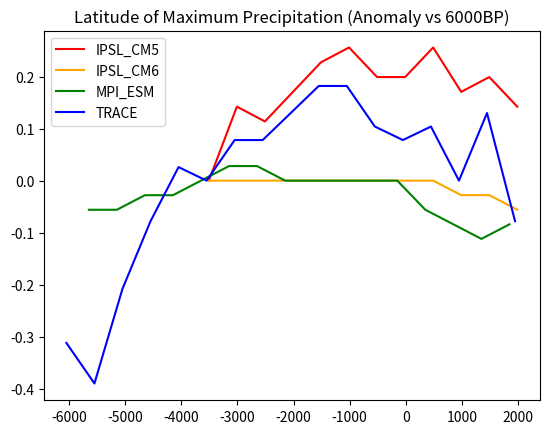
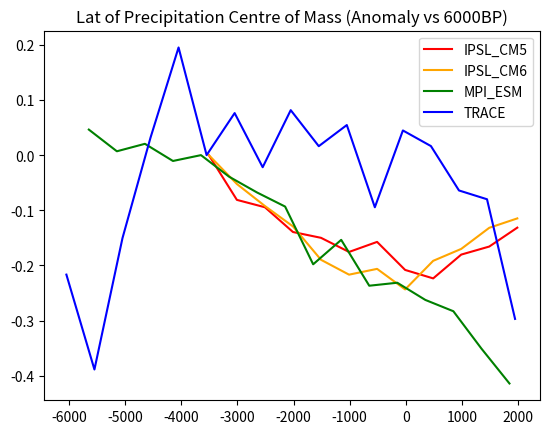

Python code for these plots, in order:
#%%

#IPSL_CM5

IPSL_CM5_year = [250, 750, 1250, 1750, 2250, 2750, 3250, 3750, 4250, 4750, 5250, 5750]
IPSL_CM5_CoM = [1.0127380801486292, 0.9315752557857789, 0.9181959699474251, 0.8732731771712895, 0.8627347327172216, 0.8371114809412946, 0.8553403519515514, 0.8044910906483042, 0.7891488144151811, 0.8323063218151203, 0.8469093043043802, 0.8812060822534226]
IPSL_CM5_max = [5.553311714287792, 5.5364364716881385, 5.572272496917238, 5.56566573407728, 5.537141792813983, 5.582274129720649, 5.577357454844693, 5.601506932310374, 5.6389125165616925, 5.709252366315161, 5.733679328194393, 5.828551488161224]
IPSL_CM5_lat = [5.789473745557997, 5.931721257733869, 5.903271755298695, 5.960170760169044, 6.017069765039393, 6.0455192674745675, 5.988620262604218, 5.988620262604218, 6.0455192674745675, 5.960170760169044, 5.988620262604218, 5.931721257733869]


#IPSL_CM6


IPSL_CM6_year = [250, 750, 1250, 1750, 2250, 2750, 3250, 3750, 4250, 4750, 5250, 5750]
IPSL_CM6_CoM = [1.2349085903277353, 1.1825242327746714, 1.1425768848974966, 1.105640807525215, 1.0450561976789114, 1.0180941894340636, 1.028600215913266, 0.9912888523780857, 1.0431766289641815, 1.0647846234597684, 1.1031017146747977, 1.120135422995532]
IPSL_CM6_max = [5.671062332568826, 5.61730061125347, 5.563928996625117, 5.533246883246821, 5.48962020233911, 5.416455482327067, 5.417256398022899, 5.400013751292606, 5.433611802047212, 5.440405497721277, 5.48719074782065, 5.533404015463521]
IPSL_CM6_lat =[5.178276763663993, 5.178276763663993, 5.178276763663993, 5.178276763663993, 5.178276763663993, 5.178276763663993, 5.178276763663993, 5.178276763663993, 5.178276763663993, 5.150361525045859, 5.150361525045859, 5.122446286427724]



#MPI_ESM

MPI_ESM_year = [250, 750, 1250, 1750, 2250, 2750, 3250, 3750, 4250, 4750, 5250, 5750, 6250, 6750, 7250, 7750]
MPI_ESM_CoM = [5.845936483967234, 5.806584431609509, 5.820129686666003, 5.7890062674425415, 5.799605385125146, 5.760556415534185, 5.731823085494867, 5.706295315313601, 5.601573443688456, 5.645917984212722, 5.562728044078053, 5.568127181654999, 5.536973067660776, 5.516438271156653, 5.4487192346768305, 5.385394063708484]
MPI_ESM_max = [7.572992403706883, 7.492659999477442, 7.4338237749920095, 7.4211404693634, 7.33366241281828, 7.280346373294777, 7.133732128160886, 7.178259458526296, 7.045945461417749, 7.087808168057468, 7.019731957106081, 7.048285808021163, 7.066356669501061, 7.074880409987054, 7.124658339148082, 7.1207425809824425]
MPI_ESM_lat = [7.239783216504906, 7.239783216504906, 7.267790114827942, 7.267790114827942, 7.295797013150978, 7.323803911474014, 7.323803911474014, 7.295797013150978, 7.295797013150978, 7.295797013150978, 7.295797013150978, 7.295797013150978, 7.239783216504906, 7.211776318181869, 7.183769419858833, 7.211776318181869]



#TRACE


TRACE_year = [250, 750, 1250, 1750, 2250, 2750, 3250, 3750, 4250, 4750, 5250, 5750, 6250, 6750, 7250, 7750, 8250]
TRACE_CoM = [0.5288842665178644, 0.3567872899806467, 0.5950298321929746, 0.7773805985294935, 0.9409042259666094, 0.7456226915793805, 0.821892561055194, 0.7236938479489532, 0.8272145812848111, 0.7618703431791796, 0.8001892221238033, 0.6510577042010867, 0.7903834272078397, 0.7620349696774722, 0.6815317918097435, 0.6655844813097888, 0.44851492923272623]
TRACE_max = [4.706722316182467, 4.562988227129826, 4.71455323519064, 4.832171780752083, 4.910947663768551, 4.790808237006575, 4.822641350859699, 4.714301903156738, 4.854052100255296, 4.725455390050254, 4.786930933911301, 4.73530380392463, 4.852174033032407, 4.813427219095372, 4.829003810074005, 4.662642167887943, 4.505023713681288]
TRACE_lat = [5.81188978597938, 5.733877842543415, 5.915905710560667, 6.045925616287275, 6.149941540868561, 6.123937559723239, 6.201949503159204, 6.201949503159204, 6.253957465449847, 6.305965427740491, 6.305965427740491, 6.227953484304526, 6.201949503159204, 6.227953484304526, 6.123937559723239, 6.253957465449847, 6.045925616287275]

#%%
def calendar_years(model_years, end_year):
    time_frame = model_years[-1]
    calendar_years = [end_year - time_frame +year for year in model_years]

    return calendar_years

def get_anomalies(data, zero_point):
    anomalies = [data_point - data[zero_point] for data_point in data]
    return anomalies

#%%
IPSL_CM5_calendar = calendar_years(IPSL_CM5_year, 1990)
IPSL_CM6_calendar = calendar_years(IPSL_CM6_year, 1990)
MPI_ESM_calendar = calendar_years(MPI_ESM_year, 1850)
TRACE_calendar = calendar_years(TRACE_year, 1950)

IPSL_CM5_lat_anom = get_anomalies(IPSL_CM5_lat, 0)
IPSL_CM6_lat_anom = get_anomalies(IPSL_CM6_lat, 0)
MPI_ESM_lat_anom = get_anomalies(MPI_ESM_lat, 4)
TRACE_lat_anom = get_anomalies(TRACE_lat, 5)

IPSL_CM5_CoM_anom = get_anomalies(IPSL_CM5_CoM, 0)
IPSL_CM6_CoM_anom = get_anomalies(IPSL_CM6_CoM, 0)
MPI_ESM_CoM_anom = get_anomalies(MPI_ESM_CoM, 4)
TRACE_CoM_anom = get_anomalies(TRACE_CoM, 5)

# %%
#plot all calendar and anomalies on one chart
import matplotlib.pyplot as plt

colors = { 'IPSL_CM5': 'red',
                'IPSL_CM6': 'orange',
                'MPI_ESM': 'green',                 
                'TRACE': 'blue'}

#%%
fig, ax = plt.subplots()

ax.plot(IPSL_CM5_calendar, IPSL_CM5_lat_anom, label = 'IPSL_CM5', color = colors['IPSL_CM5'])
ax.plot(IPSL_CM6_calendar, IPSL_CM6_lat_anom, label = 'IPSL_CM6', color = colors['IPSL_CM6'])
ax.plot(MPI_ESM_calendar, MPI_ESM_lat_anom, label = 'MPI_ESM', color = colors['MPI_ESM'])
ax.plot(TRACE_calendar, TRACE_lat_anom, label = 'TRACE', color = colors['TRACE'])

#show legend
ax.legend()

#add title
ax.set_title('Latitude of Maximum Precipitation (Anomaly vs 6000BP)')
# %%
fig, ax = plt.subplots()

ax.plot(IPSL_CM5_calendar, IPSL_CM5_CoM_anom, label = 'IPSL_CM5', color = colors['IPSL_CM5'])
ax.plot(IPSL_CM6_calendar, IPSL_CM6_CoM_anom, label = 'IPSL_CM6', color = colors['IPSL_CM6'])
ax.plot(MPI_ESM_calendar, MPI_ESM_CoM_anom, label = 'MPI_ESM', color = colors['MPI_ESM'])
ax.plot(TRACE_calendar, TRACE_CoM_anom, label = 'TRACE', color = colors['TRACE'])

#show legend
ax.legend()

#add title
ax.set_title('Lat of Precipitation Centre of Mass (Anomaly vs 6000BP)')
# %%
